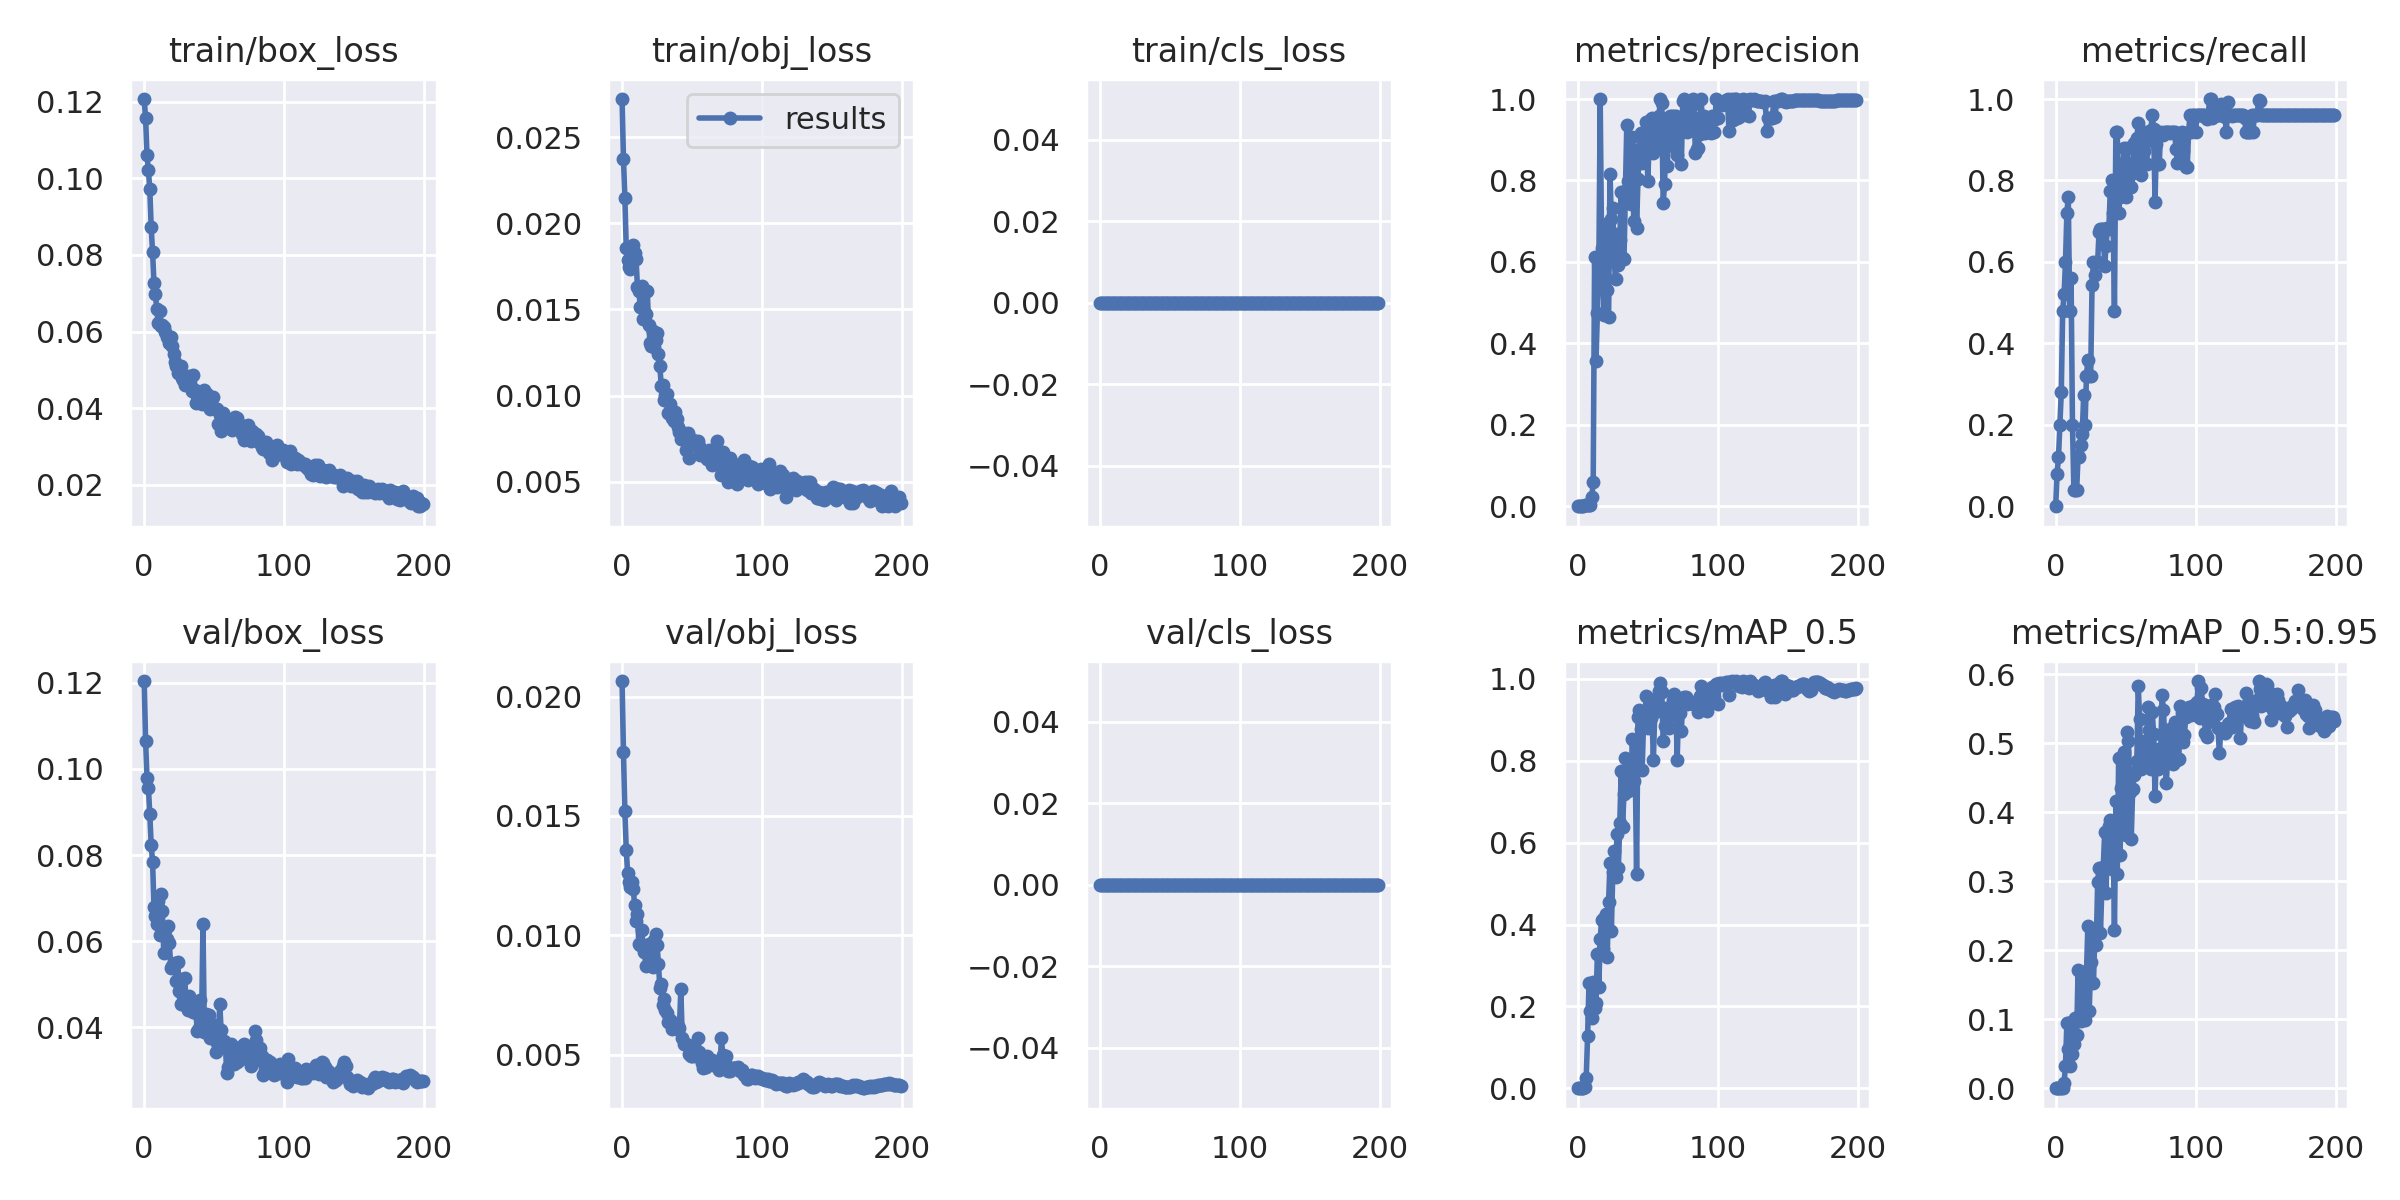

The data file committed next to this chart (first rows):
epoch, train/box_loss, train/obj_loss, train/cls_loss, metrics/precision, metrics/recall, metrics/mAP_0.5, metrics/mAP_0.5:0.95, val/box_loss, val/obj_loss, val/cls_loss, x/lr0, x/lr1, x/lr2
0, 0.1207, 0.02721, 0, 0, 0, 0, 0, 0.1204, 0.02065, 0, 0.0964, 0.0004, 0.0004
1, 0.1158, 0.02375, 0, 0.0003333, 0.08, 0.0001812, 2.7229e-05, 0.1066, 0.01766, 0, 0.0919, 0.0008955, 0.0008955
2, 0.106, 0.02149, 0, 0.0005, 0.12, 0.000414, 0.0002246, 0.09796, 0.01519, 0, 0.08739, 0.001386, 0.001386
3, 0.1021, 0.01855, 0, 0.0008333, 0.2, 0.0007574, 0.0002203, 0.09564, 0.01359, 0, 0.08287, 0.001872, 0.001872
4, 0.09729, 0.01785, 0, 0.001167, 0.28, 0.001441, 0.0003927, 0.08961, 0.01259, 0, 0.07835, 0.002352, 0.002352
5, 0.0873, 0.01745, 0, 0.002, 0.48, 0.004071, 0.00103, 0.08235, 0.01222, 0, 0.07383, 0.002828, 0.002828
6, 0.08067, 0.01733, 0, 0.002167, 0.52, 0.02611, 0.007699, 0.07841, 0.01202, 0, 0.0693, 0.003299, 0.003299
7, 0.0727, 0.01813, 0, 0.0025, 0.6, 0.1268, 0.03264, 0.06786, 0.01225, 0, 0.06477, 0.003765, 0.003765
8, 0.06972, 0.01875, 0, 0.003, 0.72, 0.2582, 0.09517, 0.06586, 0.01193, 0, 0.06023, 0.004226, 0.004226
9, 0.06579, 0.0183, 0, 0.004085, 0.76, 0.1893, 0.05718, 0.06397, 0.01127, 0, 0.05568, 0.004682, 0.004682
10, 0.06216, 0.01794, 0, 0.02299, 0.48, 0.1728, 0.03277, 0.06942, 0.01062, 0, 0.05113, 0.005133, 0.005133
11, 0.0653, 0.01629, 0, 0.06049, 0.56, 0.2598, 0.0955, 0.06136, 0.01089, 0, 0.04658, 0.005579, 0.005579
12, 0.0614, 0.01609, 0, 0.611, 0.2, 0.1969, 0.04891, 0.07092, 0.009636, 0, 0.04202, 0.00602, 0.00602
13, 0.06184, 0.01516, 0, 0.3575, 0.04, 0.208, 0.0644, 0.06694, 0.009577, 0, 0.03746, 0.006456, 0.006456
14, 0.06129, 0.01636, 0, 0.4758, 0.04, 0.328, 0.1015, 0.05723, 0.01021, 0, 0.03289, 0.006887, 0.006887
15, 0.05997, 0.01442, 0, 0.5704, 0.04, 0.2472, 0.07642, 0.06269, 0.009596, 0, 0.02831, 0.007313, 0.007313
16, 0.05858, 0.01611, 0, 1, 0.1241, 0.3638, 0.1714, 0.06051, 0.009317, 0, 0.02373, 0.007735, 0.007735
17, 0.05843, 0.01474, 0, 0.6331, 0.12, 0.4118, 0.1051, 0.06359, 0.008722, 0, 0.01915, 0.008151, 0.008151
18, 0.0571, 0.01606, 0, 0.5535, 0.15, 0.3404, 0.09714, 0.05954, 0.00935, 0, 0.01456, 0.008563, 0.008563
19, 0.05864, 0.0141, 0, 0.4694, 0.178, 0.416, 0.1259, 0.0539, 0.009632, 0, 0.009969, 0.008969, 0.008969
20, 0.05635, 0.01307, 0, 0.6941, 0.273, 0.425, 0.1587, 0.05434, 0.00939, 0, 0.00901, 0.00901, 0.00901
21, 0.0542, 0.01287, 0, 0.5315, 0.2, 0.3214, 0.09885, 0.0547, 0.009069, 0, 0.00901, 0.00901, 0.00901
22, 0.05216, 0.01376, 0, 0.4648, 0.32, 0.4558, 0.1693, 0.05491, 0.008655, 0, 0.00896, 0.00896, 0.00896
23, 0.0509, 0.01284, 0, 0.8155, 0.36, 0.5497, 0.2353, 0.05084, 0.00981, 0, 0.008911, 0.008911, 0.008911
24, 0.04918, 0.01325, 0, 0.7042, 0.32, 0.3846, 0.1126, 0.05517, 0.01005, 0, 0.008861, 0.008861, 0.008861
25, 0.04939, 0.01366, 0, 0.7317, 0.32, 0.5273, 0.1831, 0.04853, 0.009603, 0, 0.008812, 0.008812, 0.008812
26, 0.05096, 0.01242, 0, 0.6014, 0.5436, 0.5792, 0.2218, 0.04534, 0.008808, 0, 0.008762, 0.008762, 0.008762
27, 0.04797, 0.01171, 0, 0.5587, 0.6, 0.516, 0.1531, 0.05128, 0.007799, 0, 0.008713, 0.008713, 0.008713
28, 0.04734, 0.01058, 0, 0.6694, 0.5672, 0.621, 0.2226, 0.0472, 0.00794, 0, 0.008663, 0.008663, 0.008663
29, 0.04604, 0.0106, 0, 0.5918, 0.6, 0.539, 0.2068, 0.05156, 0.007074, 0, 0.008614, 0.008614, 0.008614
30, 0.04735, 0.009718, 0, 0.6528, 0.6, 0.6485, 0.2992, 0.04497, 0.007345, 0, 0.008564, 0.008564, 0.008564
31, 0.04839, 0.01004, 0, 0.7713, 0.6746, 0.7746, 0.319, 0.04397, 0.006864, 0, 0.008515, 0.008515, 0.008515
32, 0.04684, 0.01012, 0, 0.6095, 0.68, 0.6379, 0.2248, 0.04731, 0.006741, 0, 0.008466, 0.008466, 0.008466
33, 0.04646, 0.008996, 0, 0.6067, 0.68, 0.7195, 0.2885, 0.0447, 0.006384, 0, 0.008416, 0.008416, 0.008416
34, 0.04451, 0.009494, 0, 0.7748, 0.68, 0.8059, 0.32, 0.04389, 0.006443, 0, 0.008367, 0.008367, 0.008367
35, 0.04868, 0.008973, 0, 0.9365, 0.5909, 0.7317, 0.3708, 0.04354, 0.006415, 0, 0.008317, 0.008317, 0.008317
36, 0.04482, 0.00868, 0, 0.799, 0.64, 0.726, 0.2823, 0.04539, 0.006075, 0, 0.008268, 0.008268, 0.008268
37, 0.04141, 0.008541, 0, 0.8102, 0.6832, 0.7929, 0.3682, 0.04329, 0.006114, 0, 0.008218, 0.008218, 0.008218
38, 0.04313, 0.00904, 0, 0.7411, 0.68, 0.7446, 0.3795, 0.03907, 0.006187, 0, 0.008169, 0.008169, 0.008169
39, 0.04249, 0.008662, 0, 0.9062, 0.7734, 0.8541, 0.3884, 0.03986, 0.006063, 0, 0.008119, 0.008119, 0.008119
40, 0.04241, 0.008166, 0, 0.6993, 0.8, 0.7509, 0.3176, 0.04645, 0.006186, 0, 0.00807, 0.00807, 0.00807
41, 0.04104, 0.007909, 0, 0.8567, 0.72, 0.7968, 0.3712, 0.04075, 0.006095, 0, 0.00802, 0.00802, 0.00802
42, 0.04224, 0.007502, 0, 0.6827, 0.48, 0.5226, 0.2293, 0.06402, 0.007763, 0, 0.007971, 0.007971, 0.007971
43, 0.04464, 0.007837, 0, 0.8032, 0.92, 0.908, 0.4155, 0.03886, 0.005714, 0, 0.007921, 0.007921, 0.007921
44, 0.04154, 0.007842, 0, 0.8761, 0.92, 0.9234, 0.3109, 0.04304, 0.005428, 0, 0.007872, 0.007872, 0.007872
45, 0.04359, 0.007465, 0, 0.9156, 0.72, 0.8784, 0.4777, 0.04109, 0.005445, 0, 0.007822, 0.007822, 0.007822
46, 0.04121, 0.006855, 0, 0.8419, 0.76, 0.7787, 0.3379, 0.04281, 0.005461, 0, 0.007772, 0.007772, 0.007772
47, 0.03974, 0.007815, 0, 0.8745, 0.8362, 0.8969, 0.4344, 0.03755, 0.005417, 0, 0.007723, 0.007723, 0.007723
48, 0.04002, 0.006369, 0, 0.8624, 0.84, 0.9178, 0.4629, 0.0393, 0.005024, 0, 0.007673, 0.007673, 0.007673
49, 0.04288, 0.007297, 0, 0.9435, 0.88, 0.9593, 0.4873, 0.03789, 0.004934, 0, 0.007624, 0.007624, 0.007624
50, 0.03993, 0.007347, 0, 0.7984, 0.76, 0.8809, 0.3672, 0.04064, 0.004936, 0, 0.007574, 0.007574, 0.007574
51, 0.03971, 0.007442, 0, 0.8929, 0.88, 0.9523, 0.5161, 0.03419, 0.005165, 0, 0.007525, 0.007525, 0.007525
52, 0.0397, 0.007188, 0, 0.9519, 0.7922, 0.9053, 0.5032, 0.03649, 0.004961, 0, 0.007476, 0.007476, 0.007476
53, 0.03574, 0.007066, 0, 0.953, 0.8124, 0.9192, 0.4294, 0.0371, 0.005195, 0, 0.007426, 0.007426, 0.007426
54, 0.03833, 0.007345, 0, 0.8672, 0.7839, 0.8009, 0.3613, 0.04549, 0.005705, 0, 0.007377, 0.007377, 0.007377
55, 0.03411, 0.007052, 0, 0.9301, 0.84, 0.9198, 0.4333, 0.03932, 0.005117, 0, 0.007327, 0.007327, 0.007327
56, 0.03864, 0.006545, 0, 0.8813, 0.8912, 0.9422, 0.4535, 0.03636, 0.004927, 0, 0.007278, 0.007278, 0.007278
57, 0.03793, 0.006679, 0, 0.9212, 0.84, 0.9354, 0.4578, 0.03693, 0.004636, 0, 0.007228, 0.007228, 0.007228
58, 0.03603, 0.006811, 0, 0.9576, 0.9038, 0.9716, 0.4737, 0.03618, 0.004449, 0, 0.007178, 0.007178, 0.007178
59, 0.03563, 0.006666, 0, 1, 0.9414, 0.9907, 0.5826, 0.02936, 0.004468, 0, 0.007129, 0.007129, 0.007129
... 140 more rows
